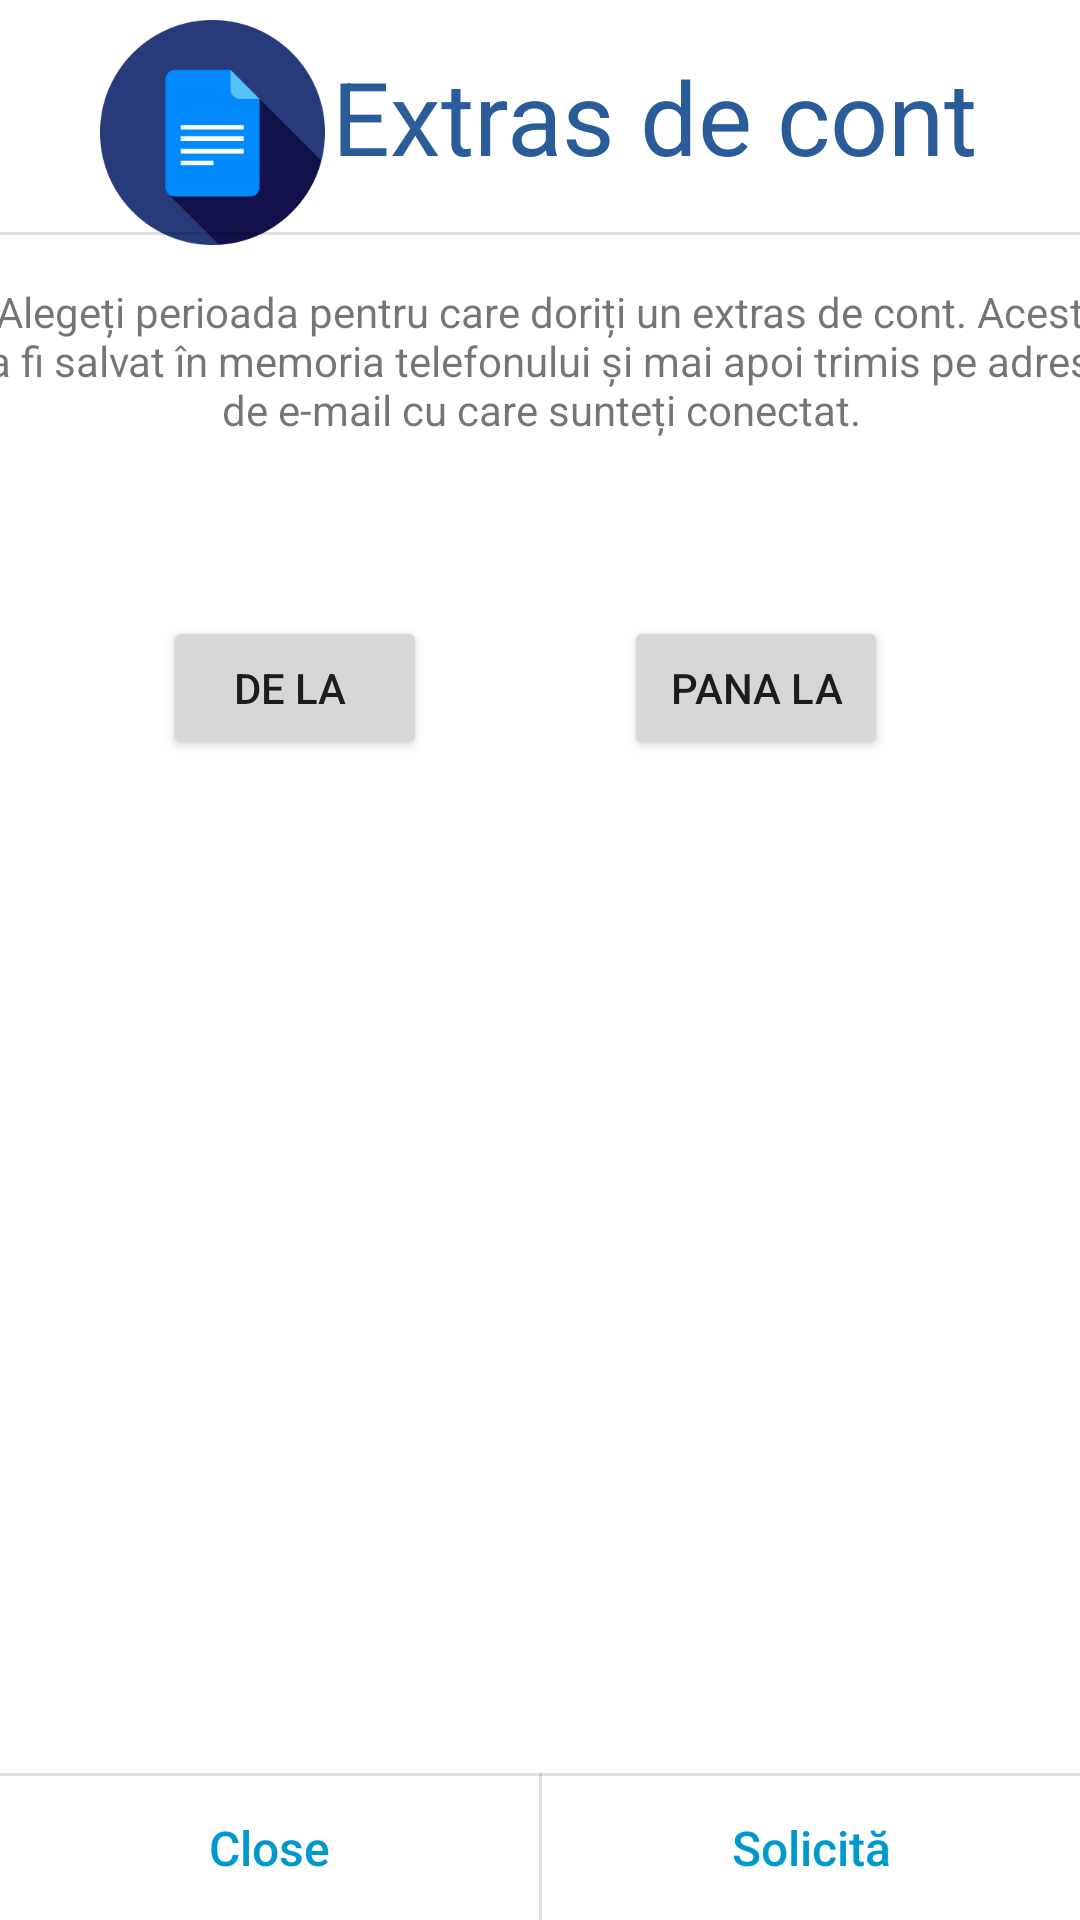

Layout XML and referenced resources for this Android screen:
<!-- AndroidManifest.xml: application theme Theme.MobileBankingLicenta -->
<!-- res/layout/extras_de_cont_dialog.xml -->
<?xml version="1.0" encoding="utf-8"?>
<androidx.constraintlayout.widget.ConstraintLayout xmlns:android="http://schemas.android.com/apk/res/android"
    xmlns:app="http://schemas.android.com/apk/res-auto"
    android:layout_width="match_parent"
    android:layout_height="wrap_content">

    <ImageView
        android:id="@+id/imageView2Extras"
        android:layout_width="75dp"
        android:layout_height="75dp"
        android:src="@drawable/extrasicon"
        android:layout_marginLeft="100px"
        android:layout_marginTop="20px"
        app:layout_constraintBottom_toTopOf="@+id/divider8"
        app:layout_constraintStart_toStartOf="parent"
        app:layout_constraintTop_toTopOf="parent"
        app:layout_constraintVertical_bias="0.0" />

    <TextView
        android:id="@+id/textView6"
        android:layout_width="wrap_content"
        android:layout_height="wrap_content"
        android:layout_marginTop="16dp"
        android:layout_marginEnd="32dp"
        android:text="Extras de cont"
        android:textColor="@color/purple_200"
        android:textAppearance="@style/TextAppearance.AppCompat.Display1"
        app:layout_constraintEnd_toEndOf="parent"
        app:layout_constraintStart_toEndOf="@+id/imageView2Extras"
        app:layout_constraintTop_toTopOf="parent" />

    <TextView
        android:id="@+id/textView12"
        android:layout_width="393dp"
        android:layout_height="51dp"
        android:layout_marginTop="16dp"
        android:gravity="center"
        android:text="-	Alegeți perioada pentru care doriți un extras de cont. Acesta va fi salvat în memoria telefonului și mai apoi trimis pe adresa de e-mail cu care sunteți conectat."
        app:layout_constraintEnd_toEndOf="parent"
        app:layout_constraintStart_toStartOf="parent"
        app:layout_constraintTop_toBottomOf="@+id/divider8" />

    <Button
        android:id="@+id/btnDeLa"
        android:layout_width="wrap_content"
        android:layout_height="wrap_content"
        android:text="De la "
        app:layout_constraintEnd_toStartOf="@+id/btnPanaLa"
        app:layout_constraintHorizontal_bias="0.452"
        app:layout_constraintStart_toStartOf="parent"
        app:layout_constraintTop_toTopOf="@+id/btnPanaLa" />

    <TextView
        android:id="@+id/tvData1"
        android:layout_width="wrap_content"
        android:layout_height="wrap_content"
        android:text=""
        app:layout_constraintBottom_toTopOf="@+id/divider7"
        app:layout_constraintEnd_toStartOf="@+id/tvData2"
        app:layout_constraintHorizontal_bias="0.412"
        app:layout_constraintStart_toStartOf="parent"
        app:layout_constraintTop_toBottomOf="@+id/btnDeLa"
        app:layout_constraintVertical_bias="0.0" />

    <Button
        android:id="@+id/btnPanaLa"
        android:layout_width="wrap_content"
        android:layout_height="wrap_content"
        android:layout_marginTop="28dp"
        android:layout_marginEnd="64dp"
        android:text="Pana la"
        app:layout_constraintBottom_toTopOf="@+id/tvData2"
        app:layout_constraintEnd_toEndOf="parent"
        app:layout_constraintTop_toBottomOf="@+id/textView12"
        app:layout_constraintVertical_bias="0.1" />

    <TextView
        android:id="@+id/tvData2"
        android:layout_width="wrap_content"
        android:layout_height="19dp"
        android:layout_marginBottom="32dp"
        android:text=""
        app:layout_constraintBottom_toTopOf="@+id/divider7"
        app:layout_constraintEnd_toEndOf="parent"
        app:layout_constraintHorizontal_bias="0.754"
        app:layout_constraintStart_toStartOf="parent" />

    <Button
        android:id="@+id/btnCloseExtras"
        android:layout_width="0dp"
        android:layout_height="wrap_content"
        android:background="@android:color/transparent"
        android:text="Close"
        android:textAllCaps="false"
        android:textColor="@android:color/holo_blue_dark"
        android:textSize="16sp"
        app:layout_constraintBottom_toBottomOf="parent"
        app:layout_constraintEnd_toStartOf="@+id/divider6"
        app:layout_constraintStart_toStartOf="parent" />

    <View
        android:id="@+id/divider6"
        android:layout_width="1dp"
        android:layout_height="49dp"
        android:background="?android:attr/listDivider"
        app:layout_constraintBottom_toBottomOf="parent"
        app:layout_constraintEnd_toEndOf="parent"
        app:layout_constraintStart_toStartOf="parent" />

    <Button
        android:id="@+id/btnExtrasCont"
        android:layout_width="0dp"
        android:layout_height="wrap_content"
        android:background="@android:color/transparent"
        android:text="Solicită"
        android:textAllCaps="false"
        android:textColor="@android:color/holo_blue_dark"
        android:textSize="16sp"
        app:layout_constraintBottom_toBottomOf="parent"
        app:layout_constraintEnd_toEndOf="parent"
        app:layout_constraintStart_toEndOf="@+id/divider6" />

    <View
        android:id="@+id/divider7"
        android:layout_width="match_parent"
        android:layout_height="1dp"
        android:background="?android:attr/listDivider"
        app:layout_constraintBottom_toTopOf="@+id/btnCloseExtras"
        app:layout_constraintEnd_toEndOf="parent"
        app:layout_constraintStart_toStartOf="parent" />

    <View
        android:id="@+id/divider8"
        android:layout_width="match_parent"
        android:layout_height="1dp"
        android:layout_marginTop="16dp"
        android:background="?android:attr/listDivider"
        app:layout_constraintEnd_toEndOf="parent"
        app:layout_constraintHorizontal_bias="1.0"
        app:layout_constraintStart_toStartOf="parent"
        app:layout_constraintTop_toBottomOf="@+id/textView6" />


</androidx.constraintlayout.widget.ConstraintLayout>
<!-- resources referenced by this layout -->
<resources>
  <color name="purple_200">#2A5C99</color>
  <!-- drawable extrasicon: png bitmap (drawable, 11615 bytes) -->
  <style name="Theme.MobileBankingLicenta" parent="Theme.MaterialComponents.DayNight.NoActionBar">
          
          <item name="colorPrimary">#2A5C99</item>
          <item name="colorPrimaryVariant">@color/black</item>
          <item name="colorOnPrimary">@color/white</item>
          
          <item name="colorSecondary">@color/teal_200</item>
          <item name="colorSecondaryVariant">@color/teal_700</item>
          <item name="colorOnSecondary">@color/black</item>
          
          <item name="android:statusBarColor" tools:targetApi="l">?attr/colorPrimaryVariant</item>
          
      </style>
  <color name="black">#000000</color>
  <color name="white">#FFFFFF</color>
  <color name="teal_200">#2A5C99</color>
  <color name="teal_700">#2A5C99</color>
</resources>
